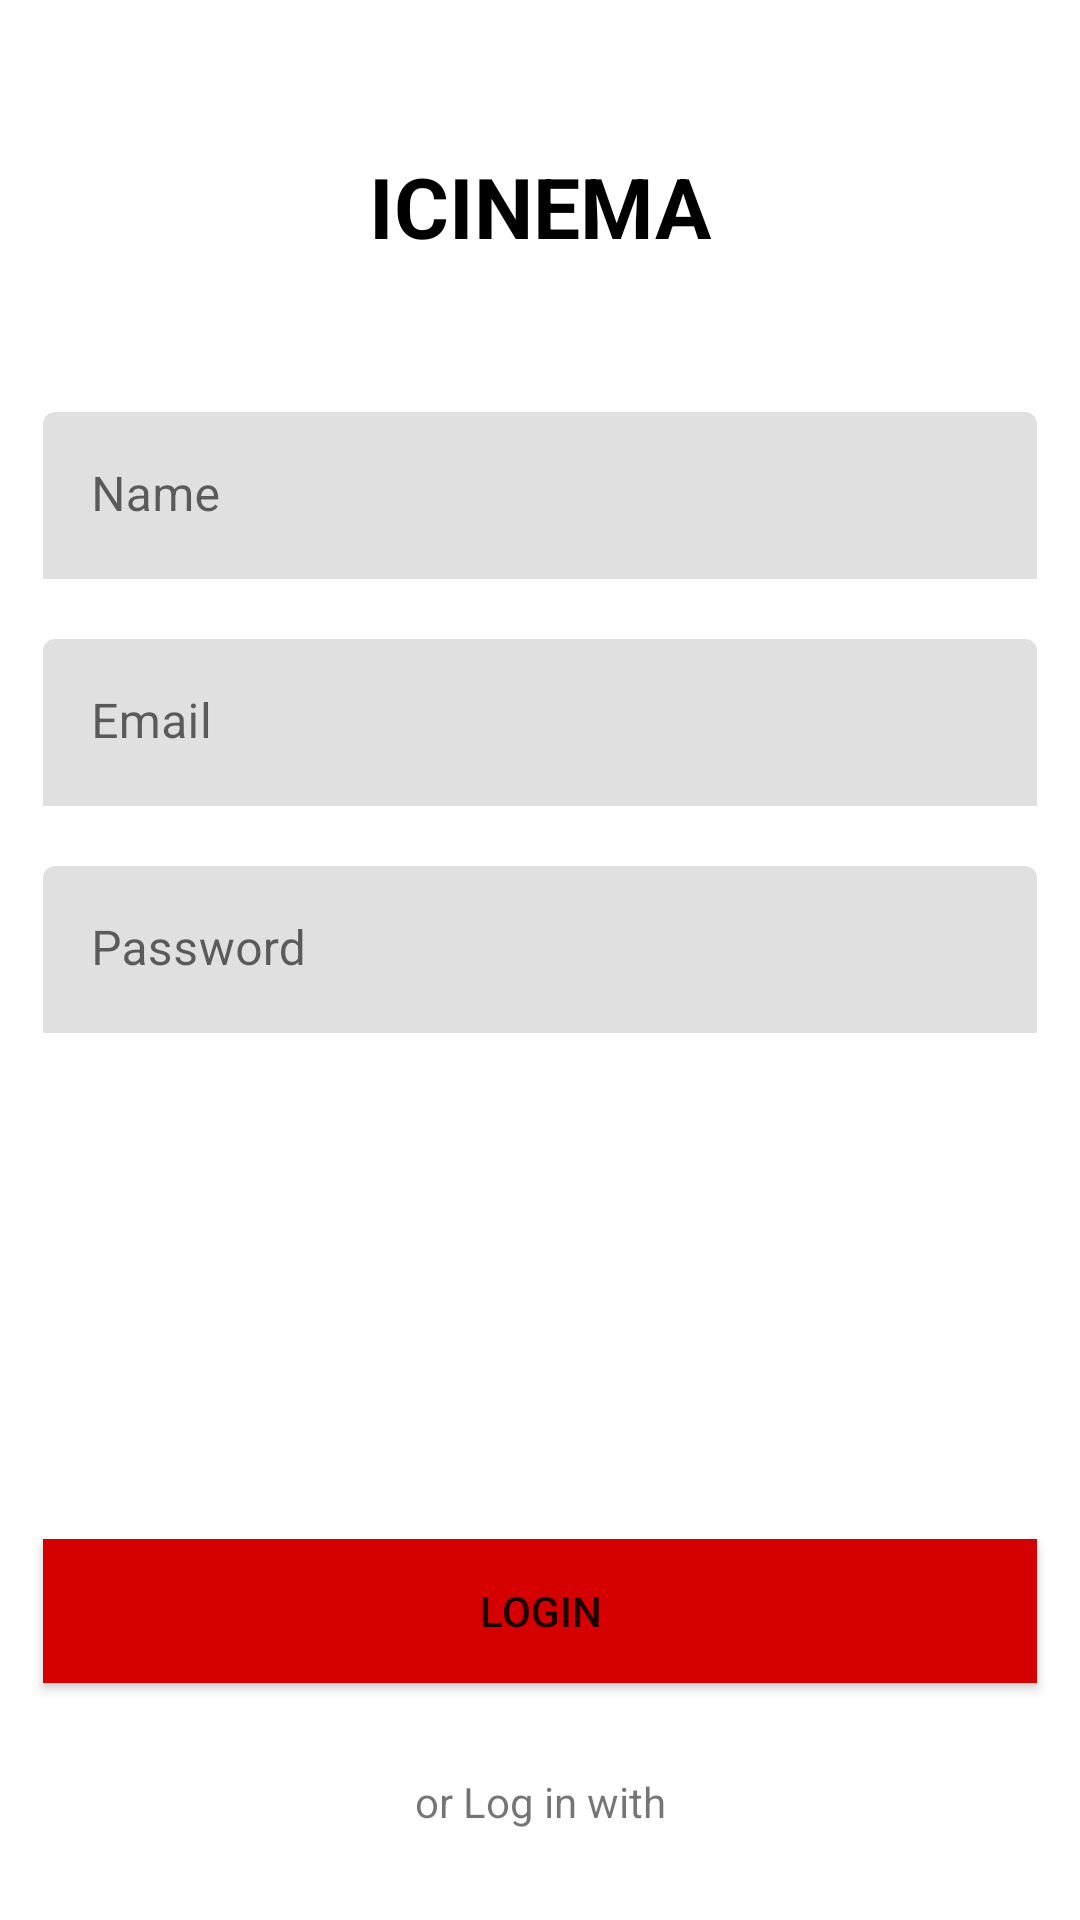

Here is an Android app screen rendered from its layout file. Give the layout XML and the strings, colors and styles it references.
<!-- AndroidManifest.xml: application theme Theme.TestApplication_Log -->
<!-- res/layout/fragment_first_screen.xml -->
<?xml version="1.0" encoding="utf-8"?>
<androidx.constraintlayout.widget.ConstraintLayout xmlns:android="http://schemas.android.com/apk/res/android"
    xmlns:app="http://schemas.android.com/apk/res-auto"
    xmlns:tools="http://schemas.android.com/tools"
    android:layout_width="match_parent"
    android:layout_height="match_parent"
    tools:context=".onboarding.screens.FirstScreen">

    <androidx.appcompat.widget.AppCompatImageView
        android:id="@+id/appCompatImageView"
        android:layout_width="wrap_content"
        android:layout_height="wrap_content"
        android:layout_marginTop="50dp"
        android:src="@drawable/ic_launcher_background"
        app:layout_constraintEnd_toEndOf="parent"
        app:layout_constraintStart_toStartOf="parent"
        app:layout_constraintTop_toTopOf="parent">

    </androidx.appcompat.widget.AppCompatImageView>

    <androidx.appcompat.widget.AppCompatTextView
        android:id="@+id/appCompatTextView"
        android:layout_width="wrap_content"
        android:layout_height="wrap_content"
        android:text="ICINEMA"
        android:textColor="@color/black"
        android:textSize="28dp"
        android:textStyle="bold"
        app:layout_constraintEnd_toEndOf="@+id/appCompatImageView"
        app:layout_constraintHorizontal_bias="0.48"
        app:layout_constraintStart_toStartOf="@+id/appCompatImageView"
        app:layout_constraintTop_toBottomOf="@+id/appCompatImageView">

    </androidx.appcompat.widget.AppCompatTextView>

    <com.google.android.material.textfield.TextInputLayout
        android:id="@+id/textField_name"
        android:layout_width="0dp"
        android:layout_height="wrap_content"
        android:layout_marginTop="50dp"
        android:hint="Name"
        app:boxStrokeWidth="0dp"
        app:layout_constraintEnd_toStartOf="@+id/guideline2"
        app:layout_constraintStart_toStartOf="@+id/guideline3"
        app:layout_constraintTop_toBottomOf="@+id/appCompatTextView">

        <com.google.android.material.textfield.TextInputEditText
            android:id="@+id/editText_inputName"
            android:layout_width="match_parent"
            android:layout_height="wrap_content"
            android:inputType="textEmailAddress" />
    </com.google.android.material.textfield.TextInputLayout>

    <com.google.android.material.textfield.TextInputLayout
        android:id="@+id/textField_email"
        android:layout_width="0dp"
        android:layout_height="wrap_content"
        android:hint="Email"
        android:layout_marginTop="20dp"
        app:boxStrokeWidth="0dp"
        app:layout_constraintEnd_toStartOf="@+id/guideline2"
        app:layout_constraintStart_toStartOf="@+id/guideline3"
        app:layout_constraintTop_toBottomOf="@+id/textField_name">

        <com.google.android.material.textfield.TextInputEditText
            android:id="@+id/editText_inputEmail"
            android:layout_width="match_parent"
            android:layout_height="wrap_content"
            android:inputType="textEmailAddress" />
    </com.google.android.material.textfield.TextInputLayout>

    <com.google.android.material.textfield.TextInputLayout
        android:id="@+id/textField_pass"
        android:layout_width="0dp"
        android:layout_height="wrap_content"
        android:layout_marginTop="20dp"
        android:hint="Password"
        app:boxStrokeWidth="0dp"
        app:layout_constraintEnd_toStartOf="@+id/guideline2"
        app:layout_constraintStart_toStartOf="@+id/guideline3"
        app:layout_constraintTop_toBottomOf="@+id/textField_email">

        <com.google.android.material.textfield.TextInputEditText
            android:id="@+id/editText_inputPass"
            android:layout_width="match_parent"
            android:layout_height="wrap_content"
            android:inputType="textPassword" />
    </com.google.android.material.textfield.TextInputLayout>


    <androidx.appcompat.widget.AppCompatButton
        android:id="@+id/loginbtn"
        android:layout_width="0dp"
        android:layout_height="wrap_content"
        android:background="#D50000"
        android:text="Login"
        android:layout_marginBottom="30dp"
        app:layout_constraintBottom_toTopOf="@+id/appCompatTextView2"
        app:layout_constraintEnd_toStartOf="@+id/guideline2"
        app:layout_constraintHorizontal_bias="0.0"
        app:layout_constraintStart_toStartOf="@+id/guideline3">

    </androidx.appcompat.widget.AppCompatButton>

    <androidx.appcompat.widget.AppCompatTextView
        android:id="@+id/appCompatTextView2"
        android:layout_width="wrap_content"
        android:layout_height="wrap_content"
        android:text="or Log in with"
        android:layout_marginBottom="30dp"
        app:layout_constraintBottom_toBottomOf="parent"
        app:layout_constraintEnd_toEndOf="parent"
        app:layout_constraintStart_toStartOf="parent">

    </androidx.appcompat.widget.AppCompatTextView>


    <androidx.constraintlayout.widget.Guideline
        android:id="@+id/guideline2"
        android:layout_width="wrap_content"
        android:layout_height="wrap_content"
        android:orientation="vertical"
        app:layout_constraintGuide_percent="0.96" />

    <androidx.constraintlayout.widget.Guideline
        android:id="@+id/guideline3"
        android:layout_width="wrap_content"
        android:layout_height="wrap_content"
        android:orientation="vertical"
        app:layout_constraintGuide_percent="0.04" />


</androidx.constraintlayout.widget.ConstraintLayout>
<!-- resources referenced by this layout -->
<resources>
  <color name="black">#FF000000</color>
  <style name="Theme.TestApplication_Log" parent="Theme.MaterialComponents.DayNight.DarkActionBar">
          
          <item name="colorPrimary">@color/purple_500</item>
          <item name="colorPrimaryVariant">@color/purple_700</item>
          <item name="colorOnPrimary">@color/white</item>
          
          <item name="colorSecondary">@color/teal_200</item>
          <item name="colorSecondaryVariant">@color/teal_700</item>
          <item name="colorOnSecondary">@color/black</item>
          
          <item name="android:statusBarColor" tools:targetApi="l">?attr/colorPrimaryVariant</item>
          
      </style>
  <color name="purple_500">#FF6200EE</color>
  <color name="purple_700">#FF3700B3</color>
  <color name="white">#FFFFFFFF</color>
  <color name="teal_200">#FF03DAC5</color>
  <color name="teal_700">#FF018786</color>
</resources>
